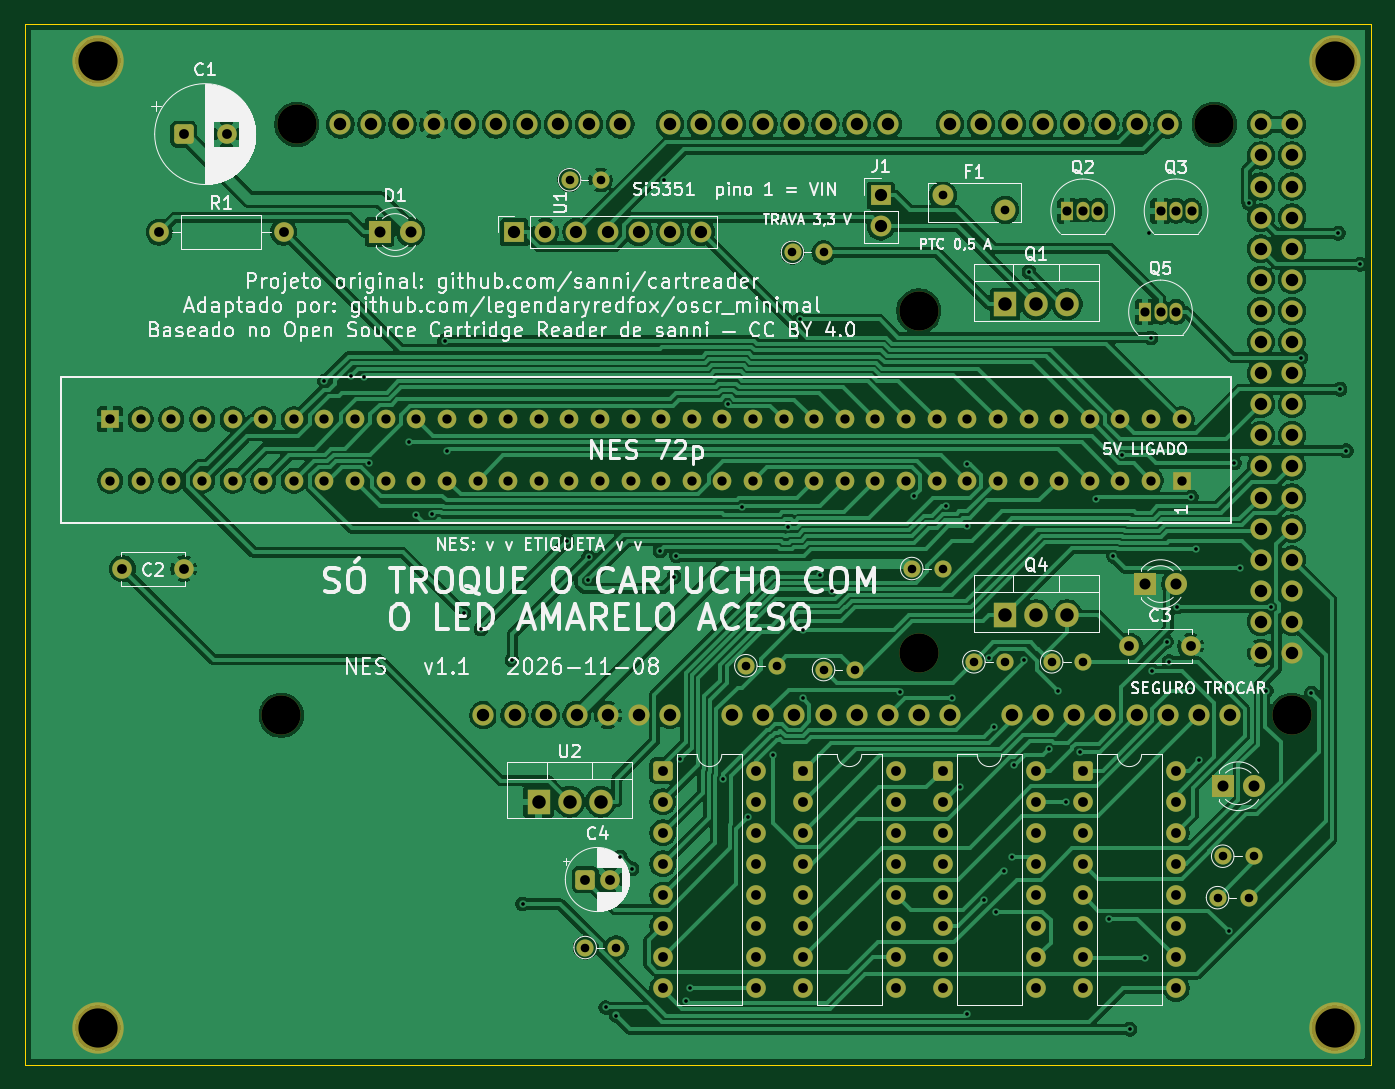
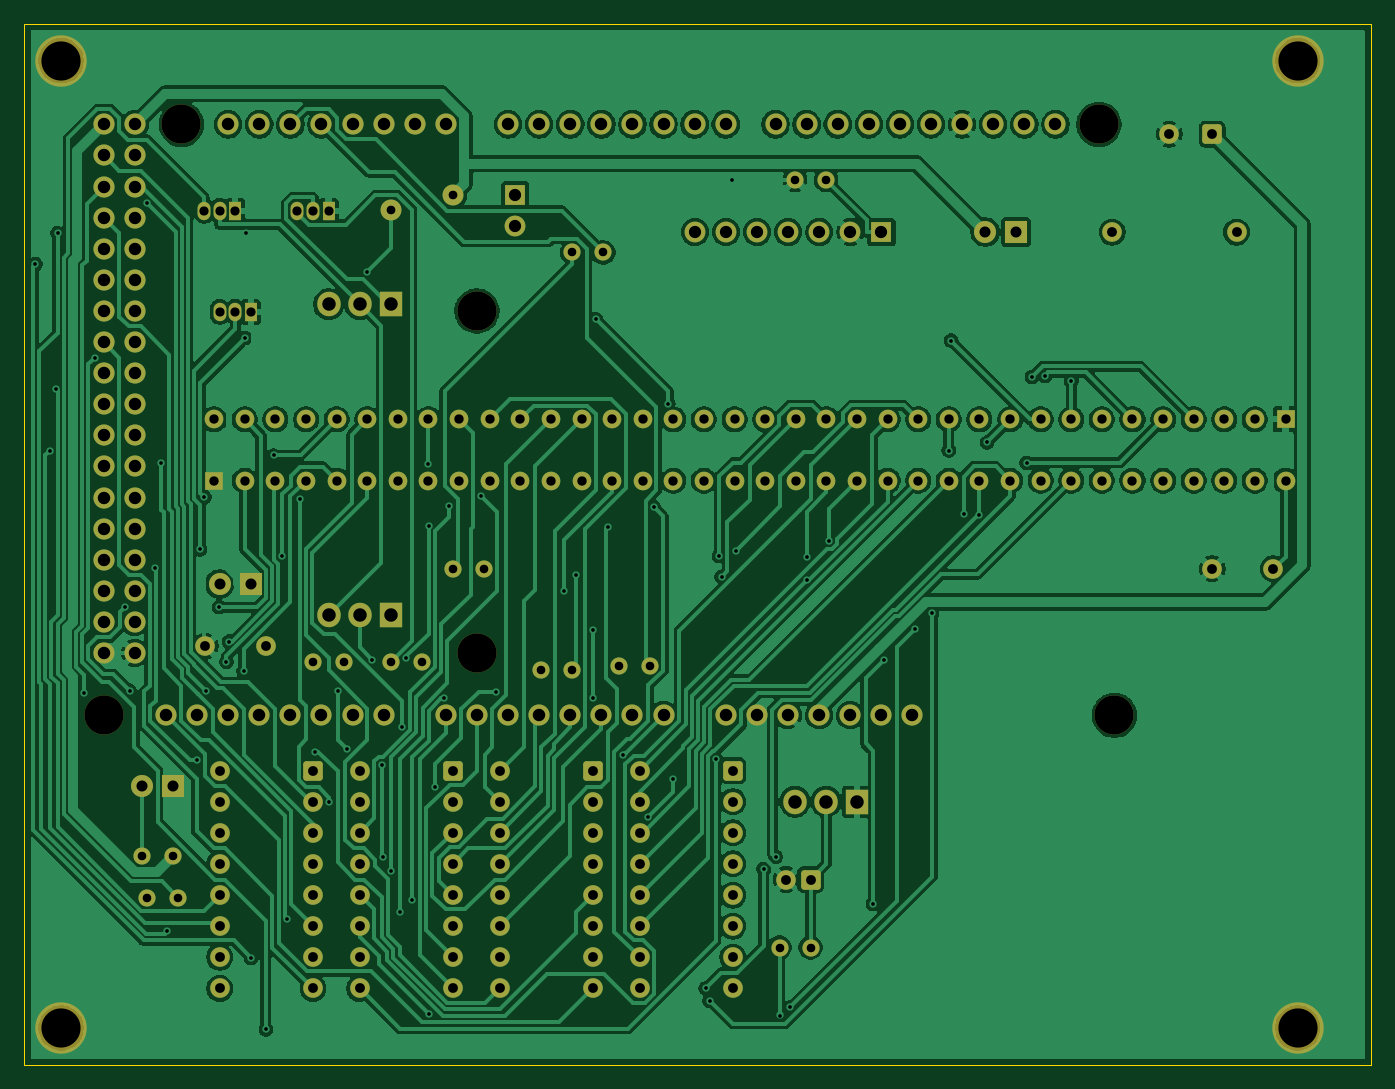
Circuit board: 9 layer files. Board 110.0 x 85.0 mm.
- bottom_copper: dumper-B_Cu.gbl (259953 bytes)
- bottom_mask: dumper-B_Mask.gbs (10198 bytes)
- bottom_silk: dumper-B_Silkscreen.gbo (530 bytes)
- outline: dumper-Edge_Cuts.gm1 (765 bytes)
- top_copper: dumper-F_Cu.gtl (277190 bytes)
- top_mask: dumper-F_Mask.gts (10198 bytes)
- top_silk: dumper-F_Silkscreen.gto (162775 bytes)
- drill: dumper-NPTH.drl (509 bytes)
- drill: dumper-PTH.drl (6324 bytes)

=== bottom_copper: dumper-B_Cu.gbl (259953 bytes, source omitted) ===
=== bottom_mask: dumper-B_Mask.gbs (10198 bytes, source omitted) ===
=== bottom_silk: dumper-B_Silkscreen.gbo ===
G04 #@! TF.GenerationSoftware,KiCad,Pcbnew,10.0.8-10.0.8~ubuntu24.04.1*
G04 #@! TF.CreationDate,2026-11-08T16:01:53-03:00*
G04 #@! TF.ProjectId,dumper,64756d70-6572-42e6-9b69-6361645f7063,v1.1*
G04 #@! TF.SameCoordinates,Original*
G04 #@! TF.FileFunction,Legend,Bot*
G04 #@! TF.FilePolarity,Positive*
%FSLAX46Y46*%
G04 Gerber Fmt 4.6, Leading zero omitted, Abs format (unit mm)*
G04 Created by KiCad (PCBNEW 10.0.8-10.0.8~ubuntu24.04.1) date 2026-11-08 16:01:53*
%MOMM*%
%LPD*%
G01*
G04 APERTURE LIST*
G04 APERTURE END LIST*
M02*

=== outline: dumper-Edge_Cuts.gm1 ===
G04 #@! TF.GenerationSoftware,KiCad,Pcbnew,10.0.8-10.0.8~ubuntu24.04.1*
G04 #@! TF.CreationDate,2026-11-08T16:01:53-03:00*
G04 #@! TF.ProjectId,dumper,64756d70-6572-42e6-9b69-6361645f7063,v1.1*
G04 #@! TF.SameCoordinates,Original*
G04 #@! TF.FileFunction,Profile,NP*
%FSLAX46Y46*%
G04 Gerber Fmt 4.6, Leading zero omitted, Abs format (unit mm)*
G04 Created by KiCad (PCBNEW 10.0.8-10.0.8~ubuntu24.04.1) date 2026-11-08 16:01:53*
%MOMM*%
%LPD*%
G01*
G04 APERTURE LIST*
G04 #@! TA.AperFunction,Profile*
%ADD10C,0.100000*%
G04 #@! TD*
G04 APERTURE END LIST*
D10*
X13000000Y-52000000D02*
X123000000Y-52000000D01*
X13000000Y-137000000D02*
X13000000Y-52000000D01*
X123000000Y-52000000D02*
X123000000Y-137000000D01*
X123000000Y-137000000D02*
X13000000Y-137000000D01*
M02*

=== top_copper: dumper-F_Cu.gtl (277190 bytes, source omitted) ===
=== top_mask: dumper-F_Mask.gts (10198 bytes, source omitted) ===
=== top_silk: dumper-F_Silkscreen.gto (162775 bytes, source omitted) ===
=== drill: dumper-NPTH.drl ===
M48
; DRILL file KiCad 10.0.8-10.0.8~ubuntu24.04.1 date 2026-11-08T16:01:53
; FORMAT={-:-/ absolute / metric / decimal}
; #@! TF.CreationDate,2026-11-08T16:01:53-03:00
; #@! TF.GenerationSoftware,Kicad,Pcbnew,10.0.8-10.0.8~ubuntu24.04.1
; #@! TF.FileFunction,NonPlated,1,2,NPTH
FMAT,2
METRIC
; #@! TA.AperFunction,NonPlated,NPTH,ComponentDrill
T1C3.200
%
G90
G05
T1
X19.0Y-55.0
X19.0Y-134.0
X33.97Y-108.46
X35.24Y-60.2
X86.04Y-75.44
X86.04Y-103.38
X110.17Y-60.2
X116.52Y-108.46
X120.0Y-55.0
X120.0Y-134.0
M30

=== drill: dumper-PTH.drl (6324 bytes, source omitted) ===
